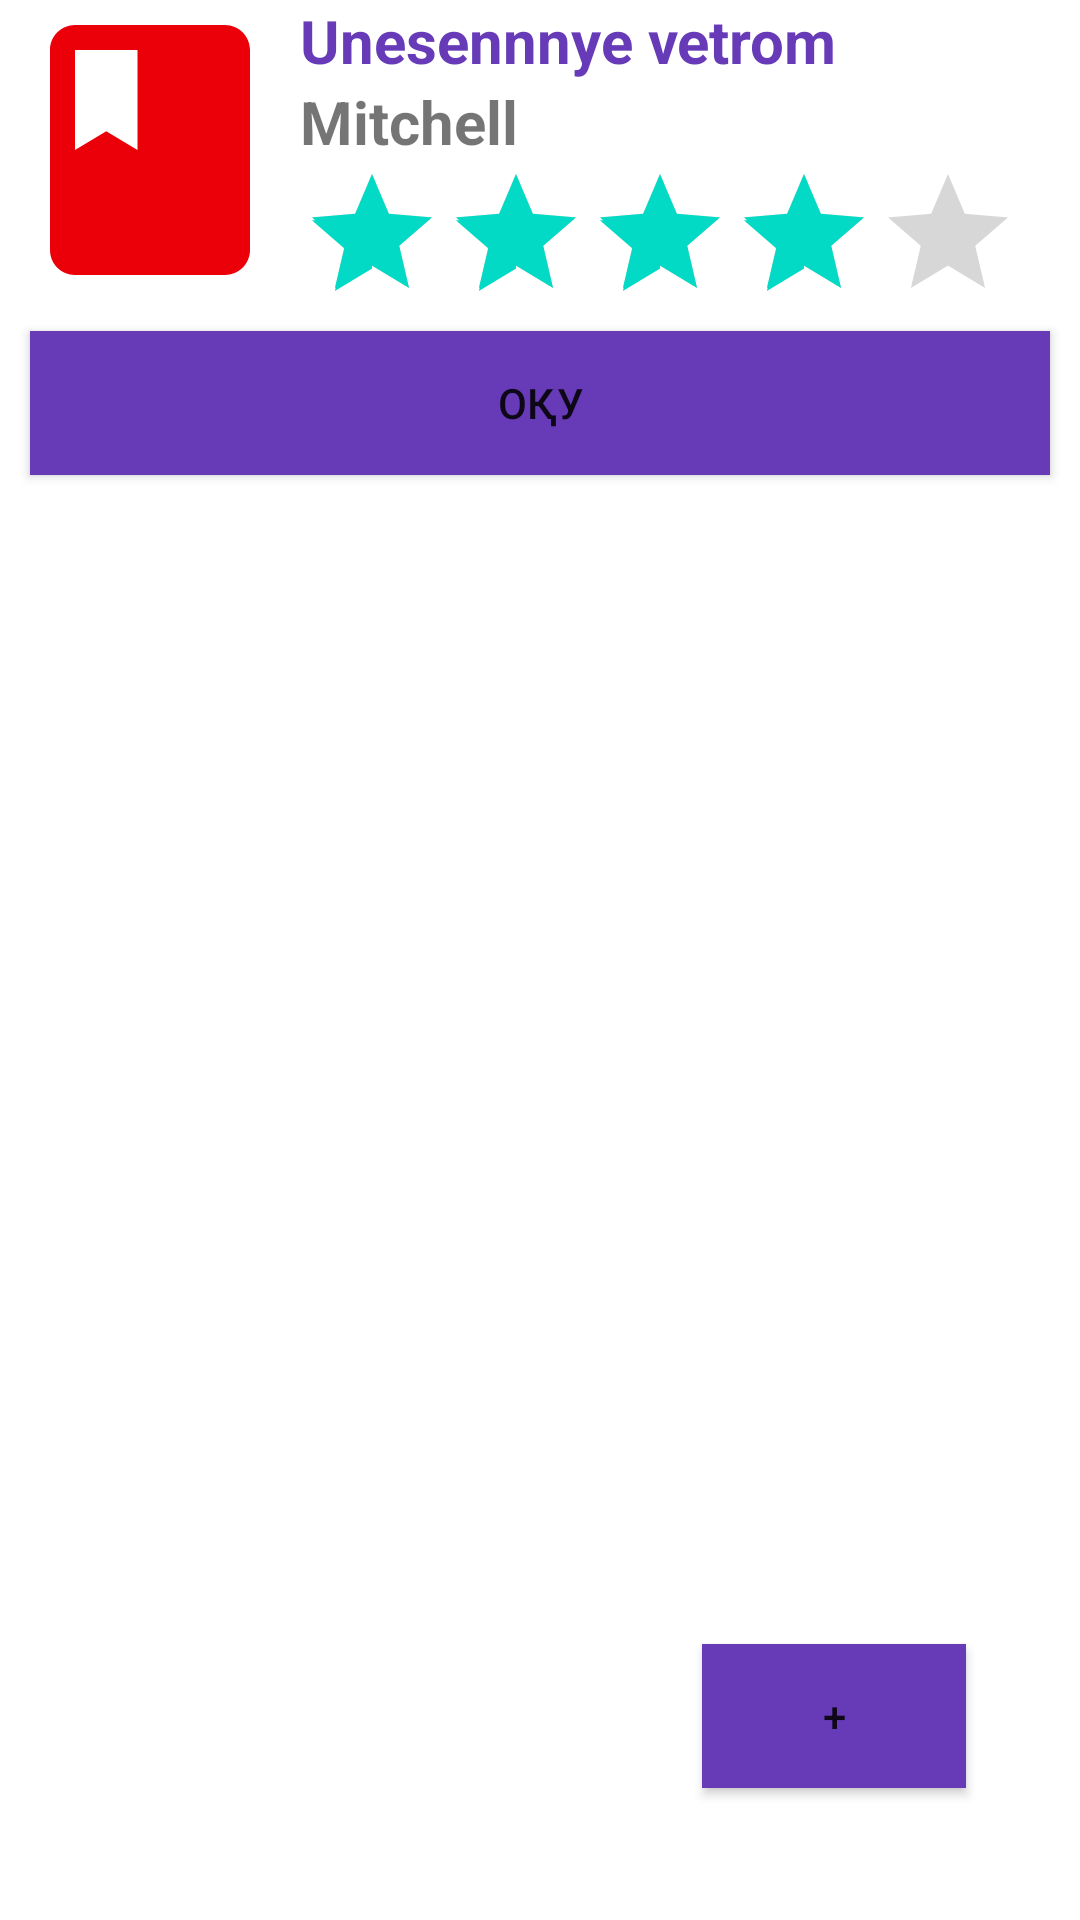

The Android layout XML behind this screen, and the referenced resources:
<!-- AndroidManifest.xml: application theme Theme.Birinzhizhoba -->
<!-- res/layout/classwork3.xml -->
<?xml version="1.0" encoding="utf-8"?>
<RelativeLayout
    xmlns:android="http://schemas.android.com/apk/res/android"
    xmlns:app="http://schemas.android.com/apk/res-auto"
    xmlns:tools="http://schemas.android.com/tools"
    android:layout_width="wrap_content"
    android:layout_height="wrap_content">

    <RelativeLayout
        android:layout_width="100dp"
        android:layout_height="100dp"
        android:id="@+id/real5">

        <ImageView
            android:id="@+id/imageView"
            android:layout_width="100dp"
            android:layout_height="100dp"
            android:scaleType="centerCrop"
            app:srcCompat="@drawable/ic_book_red" />

        <ImageView
            android:id="@+id/imageView2"
            android:layout_width="30dp"
            android:layout_height="30dp"
            android:layout_alignParentTop="true"
            android:layout_alignParentRight="true"
            android:layout_marginTop="5dp"
            android:layout_marginRight="13dp"
            app:srcCompat="@drawable/bestseller" />
    </RelativeLayout>

    <TextView
        android:id="@+id/textView5"
        android:layout_width="wrap_content"
        android:layout_height="wrap_content"
        android:layout_alignTop="@id/real5"
        android:layout_toEndOf="@id/real5"
        android:layout_toRightOf="@id/real5"
        android:text="Unesennnye vetrom"
        android:textColor="@color/project_color"
        android:textSize="20sp"
        android:textStyle="bold" />

    <TextView
        android:id="@+id/textView8"
        android:layout_width="wrap_content"
        android:layout_height="wrap_content"
        android:layout_below="@id/textView5"
        android:layout_toRightOf="@id/real5"
        android:text="Mitchell"
        android:textSize="20sp"
        android:textStyle="bold" />

    <RatingBar
        android:id="@+id/ratingBar"
        android:layout_width="wrap_content"
        android:layout_height="wrap_content"
        android:layout_below="@id/textView8"
        android:layout_toRightOf="@id/real5"
        android:numStars="5"
        android:rating="4"
        android:stepSize="1" />

    <Button
        android:id="@+id/oku"
        android:layout_width="match_parent"
        android:layout_height="wrap_content"
        android:layout_below="@id/ratingBar"
        android:layout_centerInParent="false"
        android:layout_marginLeft="10dp"
        android:layout_marginTop="-1dp"
        android:layout_marginRight="10dp"
        android:background="@color/project_color"
        android:text="Оқу" />

    <Button
        android:layout_width="wrap_content"
        android:layout_height="wrap_content"
        android:layout_alignParentRight="true"
        android:layout_alignParentBottom="true"
        android:layout_marginStart="20dp"
        android:layout_marginTop="20dp"
        android:layout_marginEnd="20dp"
        android:layout_marginRight="38dp"
        android:layout_marginBottom="44dp"
        android:background="@color/project_color"
        android:text="+" />
</RelativeLayout>
<!-- resources referenced by this layout -->
<resources>
  <color name="project_color">#673AB7</color>
  <!-- drawable ic_book_red (drawable) -->
  <vector android:height="24dp" android:tint="#EB000A"
      android:viewportHeight="24" android:viewportWidth="24"
      android:width="24dp" xmlns:android="http://schemas.android.com/apk/res/android">
      <path android:fillColor="@android:color/white" android:pathData="M18,2H6c-1.1,0 -2,0.9 -2,2v16c0,1.1 0.9,2 2,2h12c1.1,0 2,-0.9 2,-2V4c0,-1.1 -0.9,-2 -2,-2zM6,4h5v8l-2.5,-1.5L6,12V4z"/>
  </vector>
  <style name="Theme.Birinzhizhoba" parent="Theme.MaterialComponents.DayNight.DarkActionBar">
          
          <item name="colorPrimary">@color/purple_500</item>
          <item name="colorPrimaryVariant">@color/purple_700</item>
          <item name="colorOnPrimary">@color/white</item>
          
          <item name="colorSecondary">@color/teal_200</item>
          <item name="colorSecondaryVariant">@color/teal_700</item>
          <item name="colorOnSecondary">@color/black</item>
          
          <item name="android:statusBarColor" tools:targetApi="l">?attr/colorPrimaryVariant</item>
          
      </style>
  <color name="purple_500">#FF6200EE</color>
  <color name="purple_700">#FF3700B3</color>
  <color name="white">#FFFFFFFF</color>
  <color name="teal_200">#FF03DAC5</color>
  <color name="teal_700">#FF018786</color>
  <color name="black">#FF000000</color>
</resources>
